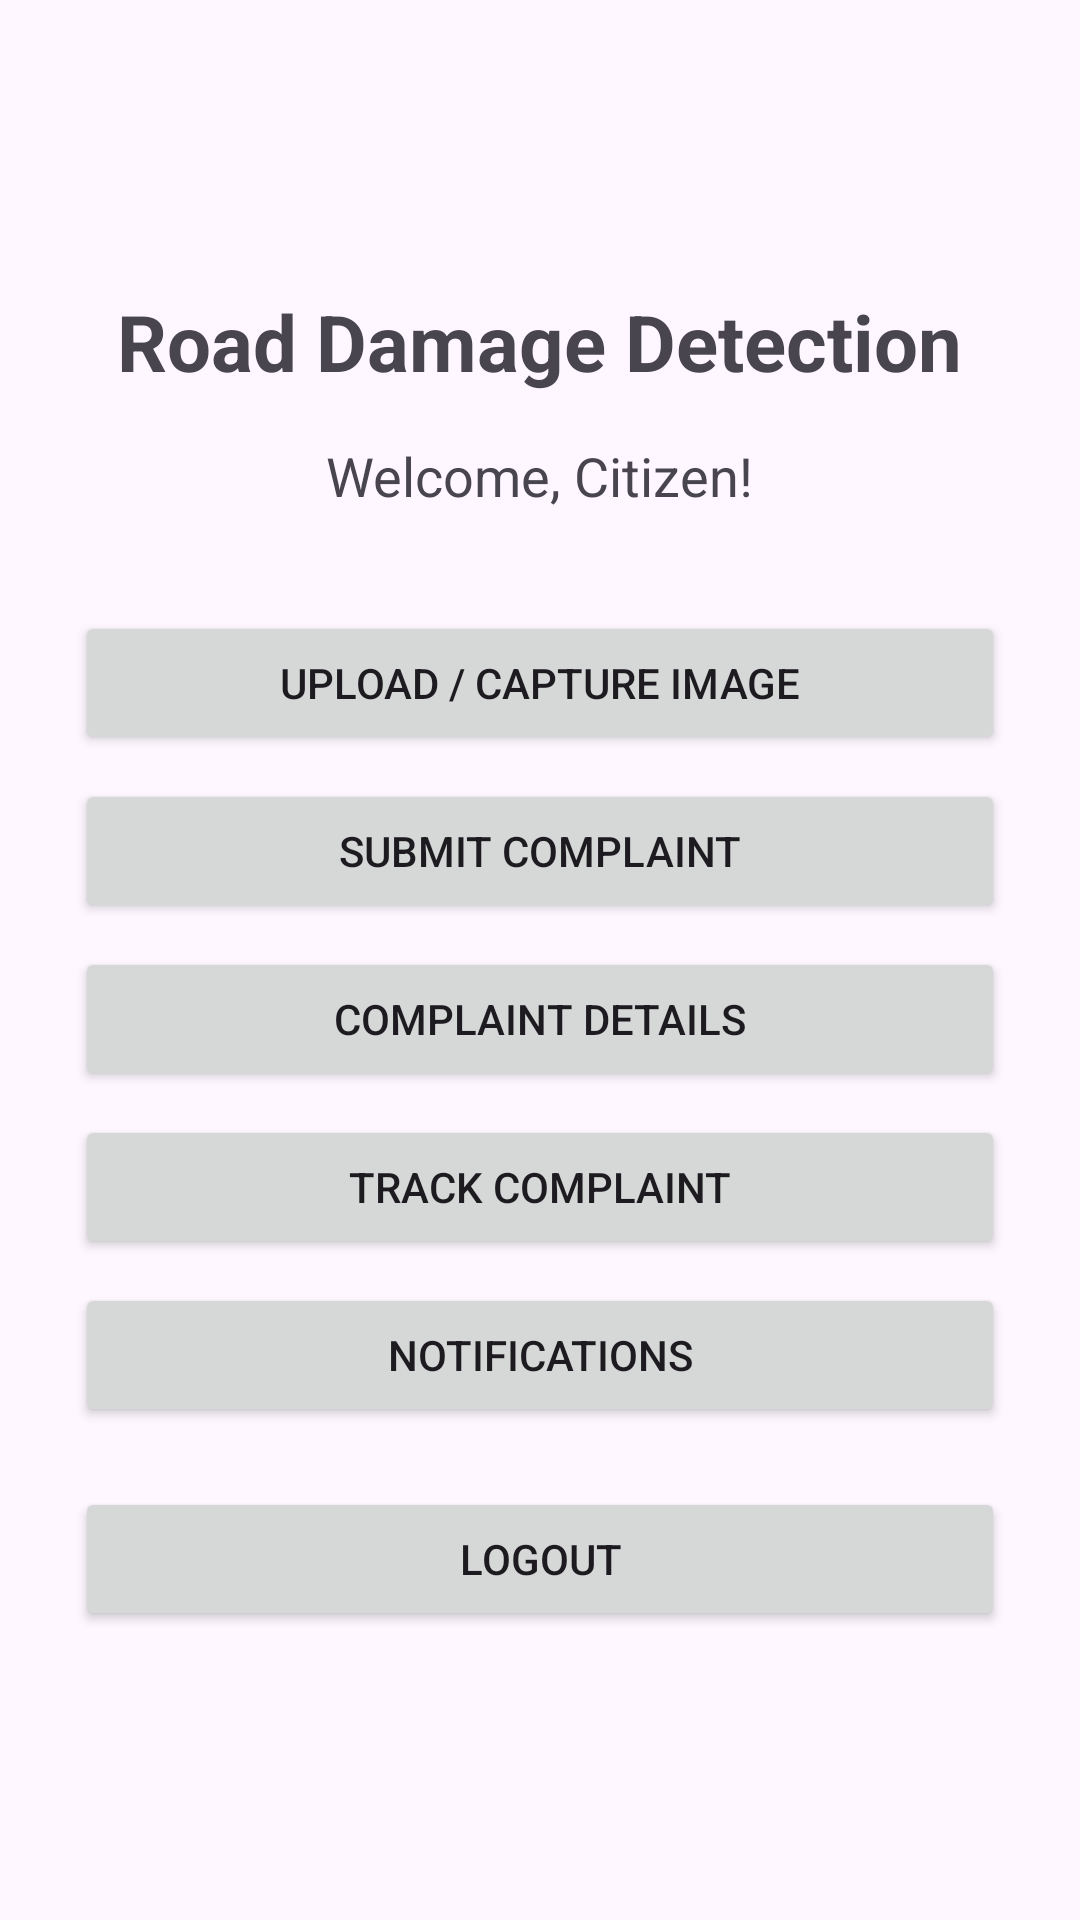

The Android layout XML behind this screen, and the referenced resources:
<!-- AndroidManifest.xml: application theme Theme.GarudaX -->
<!-- res/layout/activity_citizen_home.xml -->
<?xml version="1.0" encoding="utf-8"?>
<LinearLayout xmlns:android="http://schemas.android.com/apk/res/android"
    android:id="@+id/main"
    android:layout_width="match_parent"
    android:layout_height="match_parent"
    android:gravity="center"
    android:orientation="vertical"
    android:padding="25dp">

    <TextView
        android:layout_width="wrap_content"
        android:layout_height="wrap_content"
        android:layout_marginBottom="15dp"
        android:text="Road Damage Detection"
        android:textSize="26sp"
        android:textStyle="bold" />

    <TextView
        android:layout_width="wrap_content"
        android:layout_height="wrap_content"
        android:layout_marginBottom="25dp"
        android:text="Welcome, Citizen!"
        android:textSize="18sp" />

    <Button
        android:id="@+id/btnUploadImage"
        android:layout_width="match_parent"
        android:layout_height="wrap_content"
        android:layout_marginTop="8dp"
        android:text="UPLOAD / CAPTURE IMAGE" />

    <Button
        android:id="@+id/btnSubmitComplaint"
        android:layout_width="match_parent"
        android:layout_height="wrap_content"
        android:layout_marginTop="8dp"
        android:text="SUBMIT COMPLAINT" />

    <Button
        android:id="@+id/btnComplaintDetails"
        android:layout_width="match_parent"
        android:layout_height="wrap_content"
        android:layout_marginTop="8dp"
        android:text="COMPLAINT DETAILS" />

    <Button
        android:id="@+id/btnTrackComplaint"
        android:layout_width="match_parent"
        android:layout_height="wrap_content"
        android:layout_marginTop="8dp"
        android:text="TRACK COMPLAINT" />

    <Button
        android:id="@+id/btnNotifications"
        android:layout_width="match_parent"
        android:layout_height="wrap_content"
        android:layout_marginTop="8dp"
        android:text="NOTIFICATIONS" />

    <Button
        android:id="@+id/btnLogout"
        android:layout_width="match_parent"
        android:layout_height="wrap_content"
        android:layout_marginTop="20dp"
        android:text="LOGOUT" />

</LinearLayout>
<!-- resources referenced by this layout -->
<resources>
  <style name="Theme.GarudaX" parent="Base.Theme.GarudaX" />
  <style name="Base.Theme.GarudaX" parent="Theme.Material3.DayNight.NoActionBar">
          
          
      </style>
</resources>
